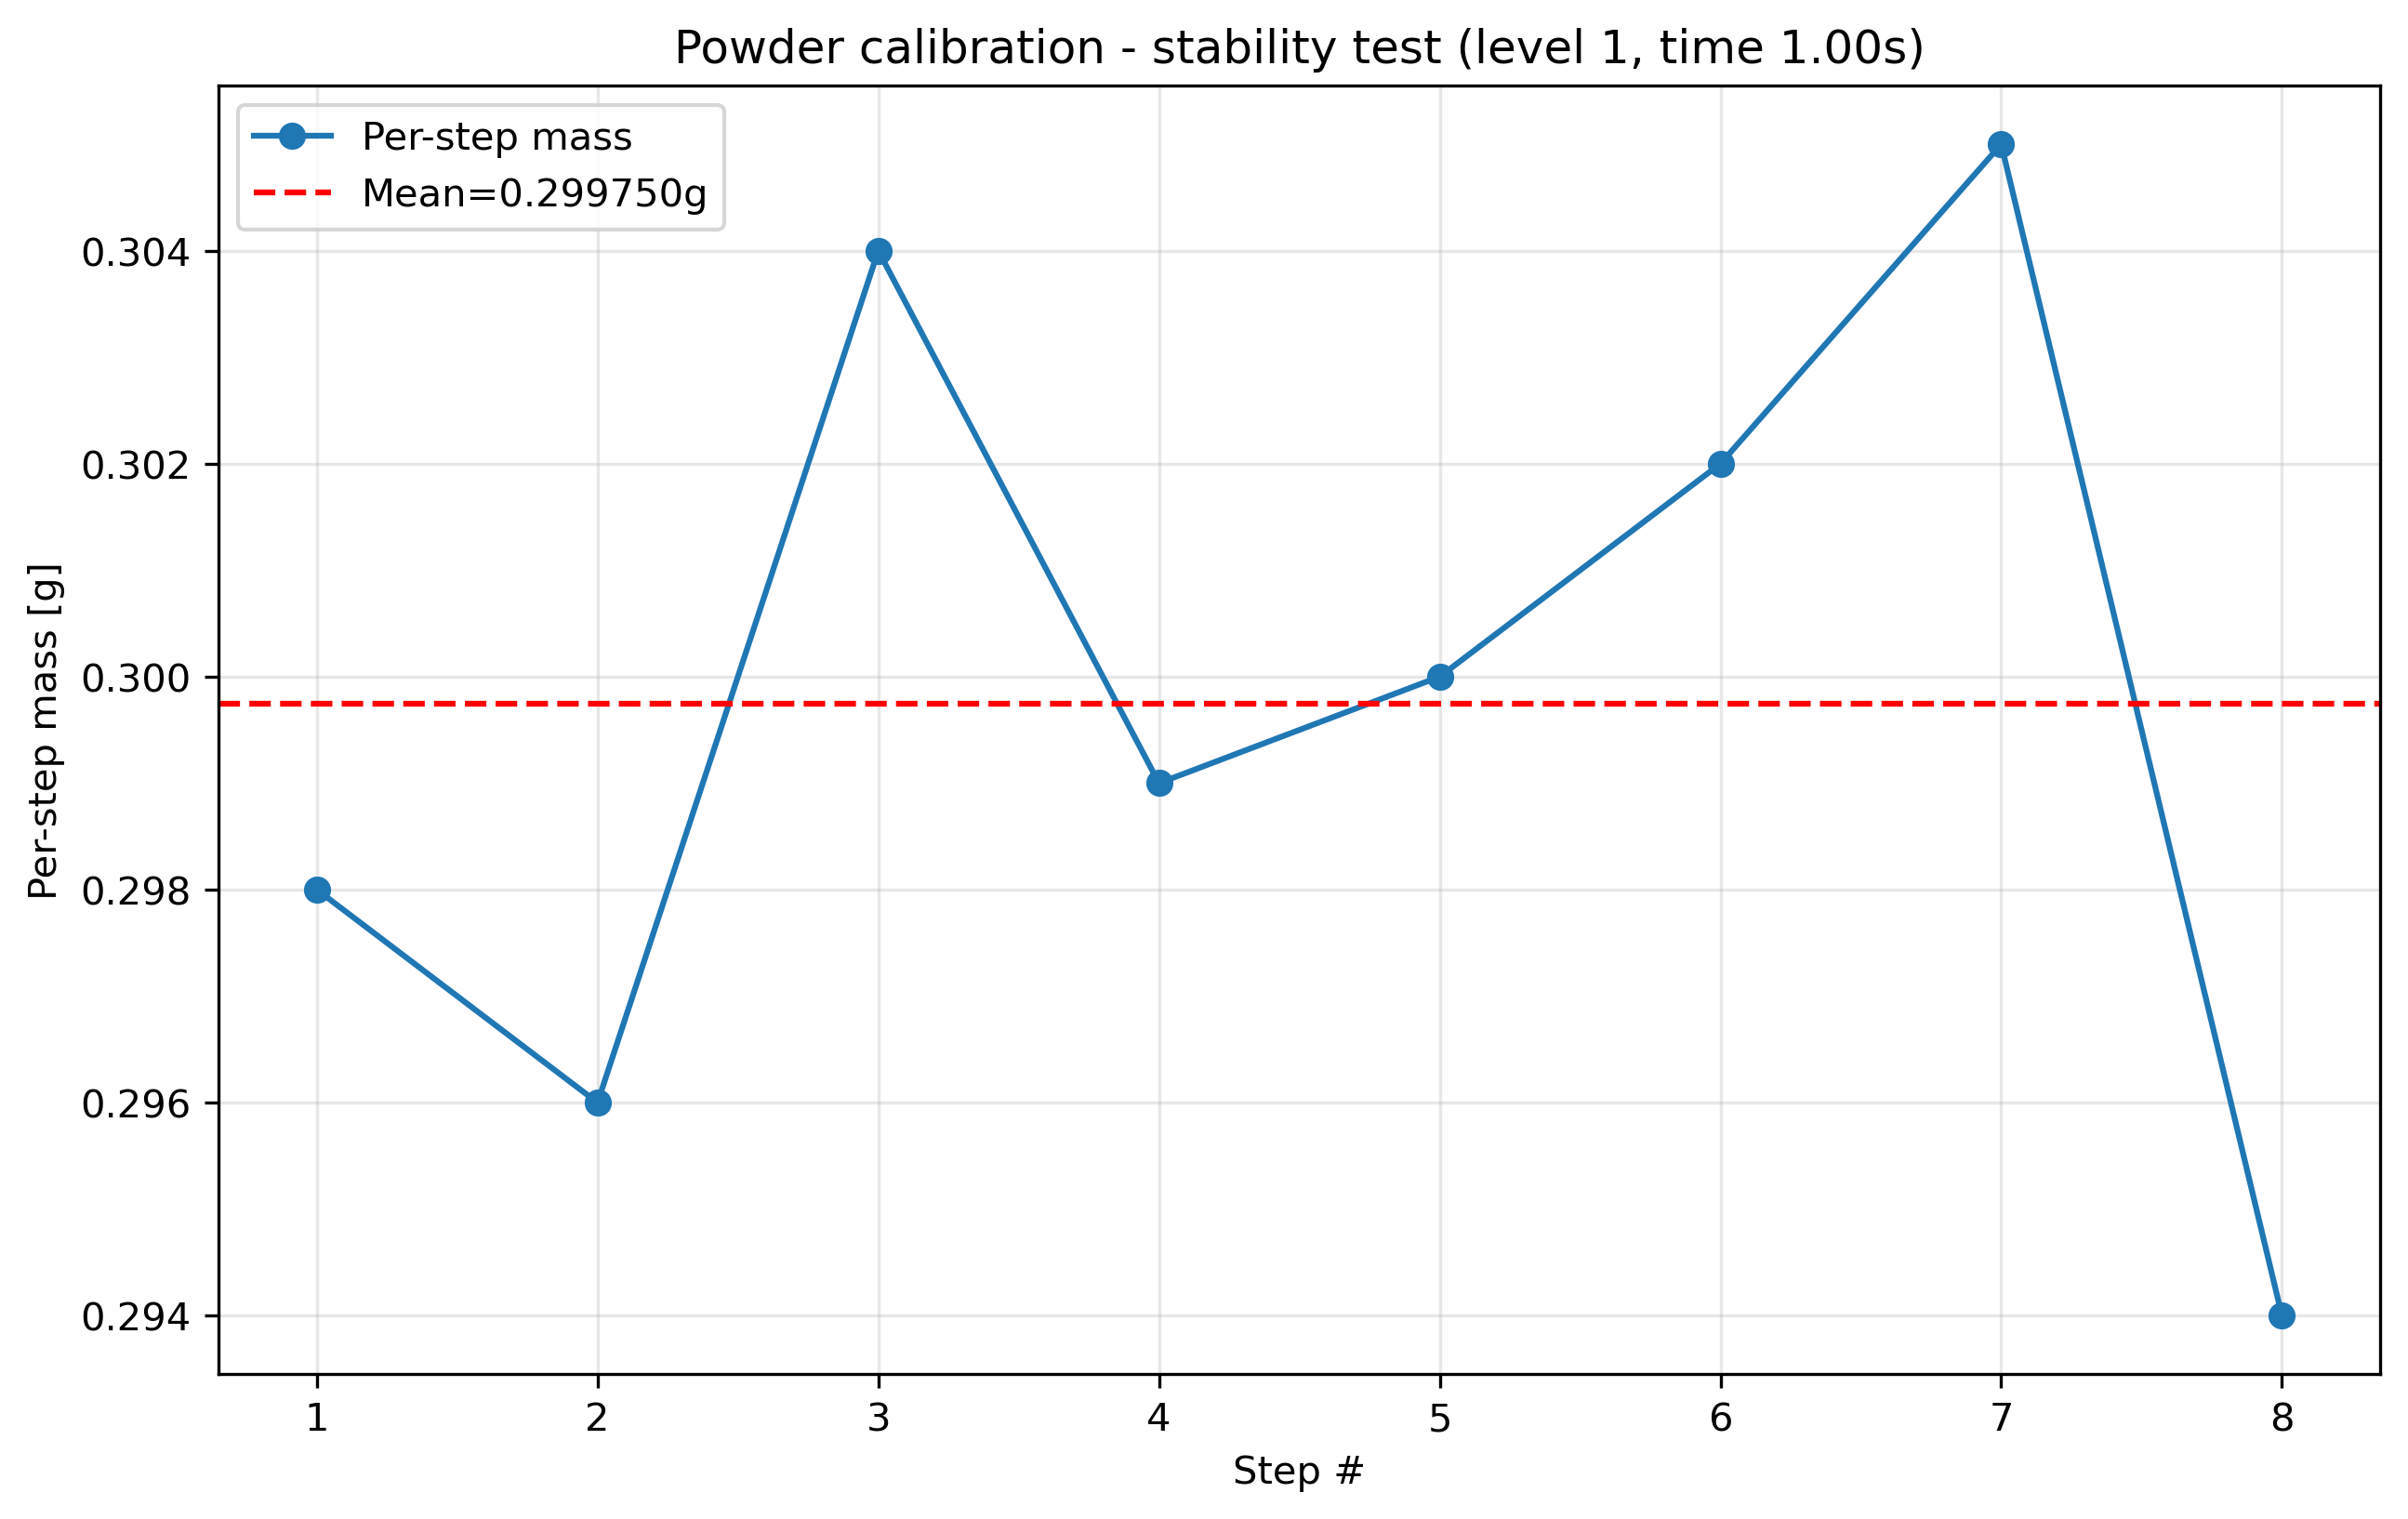

Values plotted in this chart, from the file beside it:
condition, step_index, cumulative_mass_g, per_step_mass_g, success
level1_t1.0, 1, 0.298, 0.298, True
level1_t1.0, 2, 0.594, 0.296, True
level1_t1.0, 3, 0.898, 0.304, True
level1_t1.0, 4, 1.197, 0.299, True
level1_t1.0, 5, 1.497, 0.3, True
level1_t1.0, 6, 1.799, 0.302, True
level1_t1.0, 7, 2.104, 0.305, True
level1_t1.0, 8, 2.398, 0.294, True
